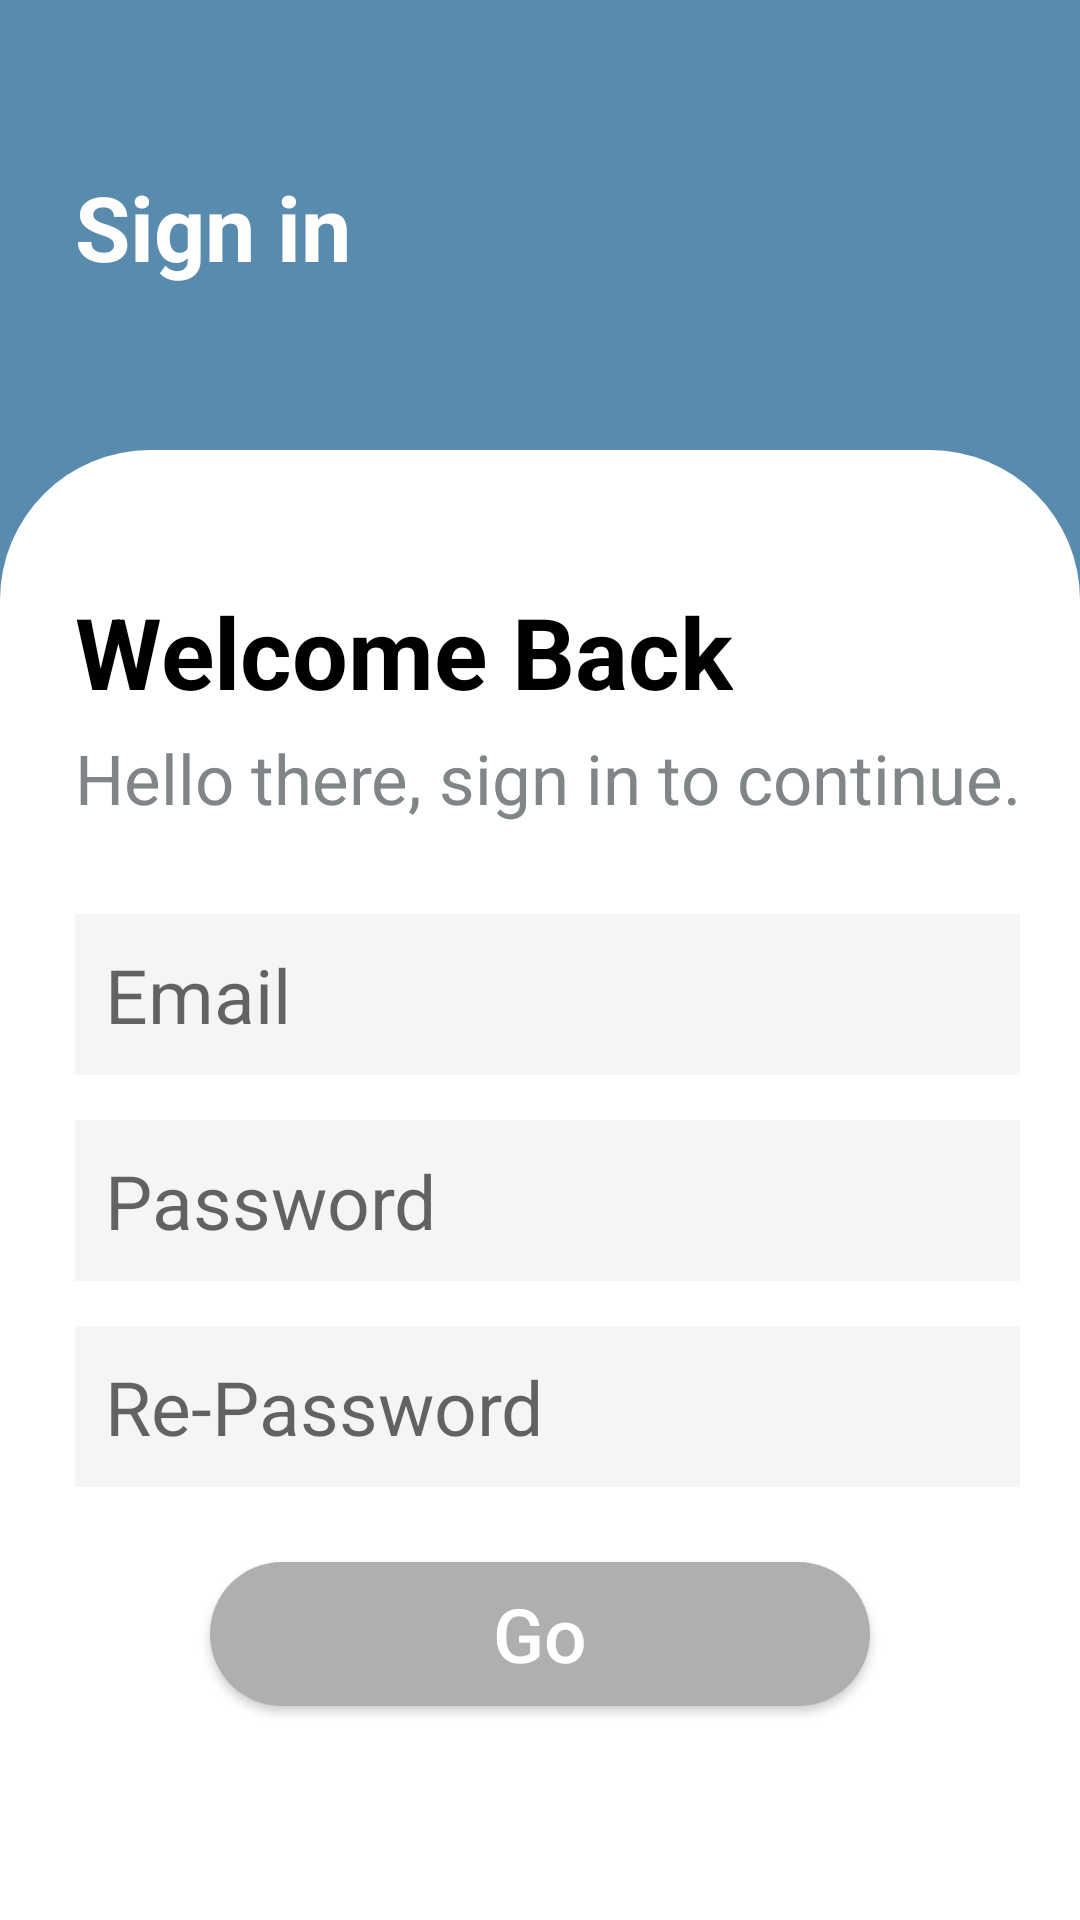

Reconstruct the res/layout file that produces this screen, plus the resources it refers to.
<!-- AndroidManifest.xml: application theme Theme.LibraryApplication -->
<!-- res/layout/small_signup.xml -->
<?xml version="1.0" encoding="utf-8"?>
<RelativeLayout
    xmlns:android="http://schemas.android.com/apk/res/android"
    xmlns:app="http://schemas.android.com/apk/res-auto"
    xmlns:tools="http://schemas.android.com/tools"
    android:layout_width="match_parent"
    android:layout_height="match_parent"
    android:background="#598BAF"
    tools:context=".userSassion.LoginActivity">

    <TextView
        android:layout_width="match_parent"
        android:layout_height="wrap_content"
        android:layout_alignTop="@+id/linearLayout5"
        android:layout_alignParentStart="true"
        android:layout_alignParentEnd="true"
        android:layout_marginStart="25dp"
        android:layout_marginTop="-95dp"
        android:layout_marginEnd="-2dp"
        android:gravity="center_vertical"
        android:text="Sign in"
        android:textColor="@color/white"
        android:textSize="30sp"
        android:textStyle="bold"
        app:layout_constraintBottom_toTopOf="@+id/linearLayout5"
        app:layout_constraintEnd_toEndOf="parent"
        app:layout_constraintHorizontal_bias="0.0"
        app:layout_constraintStart_toStartOf="parent"
        app:layout_constraintTop_toTopOf="parent"
        app:layout_constraintVertical_bias="0.721" />

    <LinearLayout
        android:id="@+id/linearLayout5"
        android:layout_width="match_parent"
        android:layout_height="match_parent"
        android:layout_marginTop="150dp"
        android:background="@drawable/background_design"
        android:orientation="vertical"
        app:layout_constraintBottom_toBottomOf="parent"
        app:layout_constraintLeft_toLeftOf="parent"
        app:layout_constraintRight_toRightOf="parent"
        app:layout_constraintTop_toTopOf="parent">

        <LinearLayout
            android:layout_width="match_parent"
            android:layout_height="wrap_content"
            android:layout_gravity="center"
            android:orientation="vertical">

            <TextView
                android:layout_width="wrap_content"
                android:layout_height="wrap_content"
                android:layout_marginStart="25dp"
                android:layout_marginTop="45dp"
                android:text="Welcome Back"
                android:textColor="@color/black"
                android:textSize="33sp"
                android:textStyle="bold" />

            <TextView
                style="bold"
                android:layout_width="wrap_content"
                android:layout_height="wrap_content"
                android:layout_marginStart="25dp"
                android:layout_marginTop="5dp"
                android:text="Hello there, sign in to continue."
                android:textColor="#808588"
                android:textSize="23sp" />

            <EditText
                android:id="@+id/email"
                android:layout_width="match_parent"
                android:layout_height="wrap_content"
                android:layout_marginStart="25dp"
                android:layout_marginTop="30dp"
                android:layout_marginEnd="20dp"
                android:background="#f5f5f5"
                android:hint="Email"
                android:padding="10dp"
                android:singleLine="true"
                android:textColor="@color/black"
                android:textSize="25sp" />

            <EditText
                android:id="@+id/password"
                android:layout_width="match_parent"
                android:layout_height="wrap_content"
                android:layout_marginStart="25dp"
                android:layout_marginTop="15dp"
                android:layout_marginEnd="20dp"
                android:background="#f5f5f5"
                android:hint="Password"
                android:inputType="textPassword"
                android:padding="10dp"
                android:singleLine="true"
                android:textColor="@color/black"
                android:textSize="25sp"
                app:layout_constraintTop_toBottomOf="@id/email" />

            <EditText
                android:id="@+id/repassword"
                android:layout_width="match_parent"
                android:layout_height="wrap_content"
                android:layout_marginStart="25dp"
                android:layout_marginTop="15dp"
                android:layout_marginEnd="20dp"
                android:background="#f5f5f5"
                android:hint="Re-Password"
                android:inputType="textPassword"
                android:padding="10dp"
                android:singleLine="true"
                android:textColor="@color/black"
                android:textSize="25sp"
                app:layout_constraintTop_toBottomOf="@id/password" />

            <Button
                android:id="@+id/regbutton"
                android:layout_width="match_parent"
                android:layout_height="wrap_content"
                android:layout_marginStart="70dp"
                android:layout_marginTop="25dp"
                android:layout_marginEnd="70dp"
                android:layout_marginBottom="20dp"
                android:background="@drawable/button_design"
                android:text="Go"
                android:textAllCaps="false"
                android:textColor="@color/white"
                android:textSize="25sp"
                app:layout_constraintTop_toBottomOf="@+id/repassword" />
        </LinearLayout>
    </LinearLayout>
</RelativeLayout>
<!-- resources referenced by this layout -->
<resources>
  <color name="black">#FF000000</color>
  <color name="white">#FFFFFFFF</color>
  <!-- drawable background_design (drawable) -->
  <?xml version="1.0" encoding="utf-8"?>
  <shape xmlns:android="http://schemas.android.com/apk/res/android"
      android:shape="rectangle">
  
      <gradient
          android:startColor="@color/white"
          android:endColor="@color/white"/>
      <corners
          android:topRightRadius="50dp"
          android:topLeftRadius="50dp"/>
  </shape>
  <!-- drawable button_design (drawable) -->
  <?xml version="1.0" encoding="utf-8"?>
  <shape xmlns:android="http://schemas.android.com/apk/res/android" android:shape="rectangle">
  
      <solid android:color="#afafaf" android:width="3dp"/>
  
      <corners android:radius="50dp"/>
  </shape>
  <style name="Theme.LibraryApplication" parent="Theme.AppCompat.Light.NoActionBar">
          
          <item name="colorPrimary">#598BAF</item>
          <item name="colorPrimaryVariant">#808588</item>
          <item name="colorOnPrimary">@color/white</item>
          
          <item name="colorSecondary">@color/teal_200</item>
          <item name="colorSecondaryVariant">@color/teal_700</item>
          <item name="colorOnSecondary">@color/black</item>
          
          <item name="android:statusBarColor">?attr/colorPrimaryVariant</item>
          
      </style>
  <color name="teal_200">#FF03DAC5</color>
  <color name="teal_700">#FF018786</color>
</resources>
